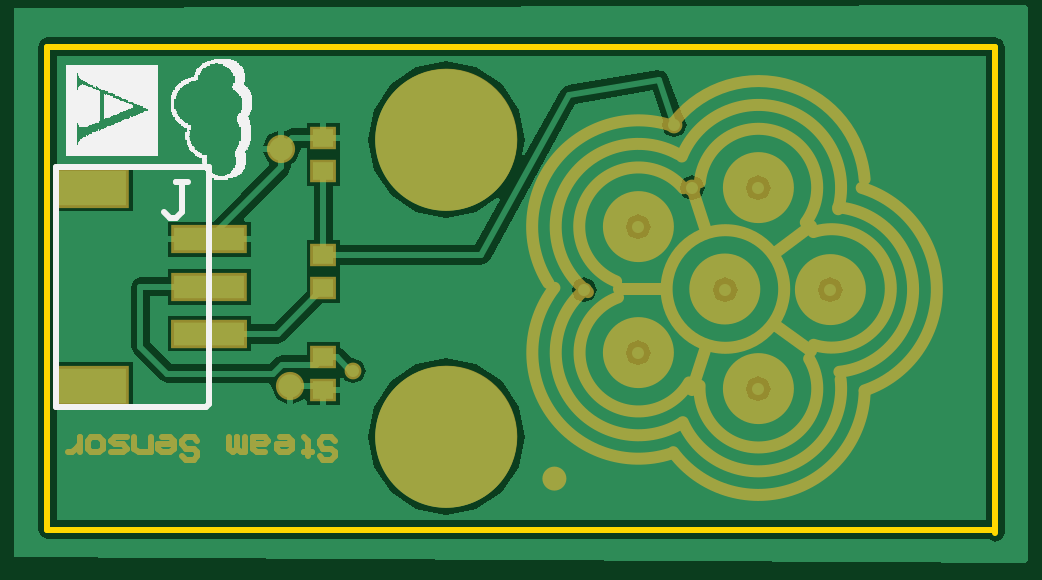
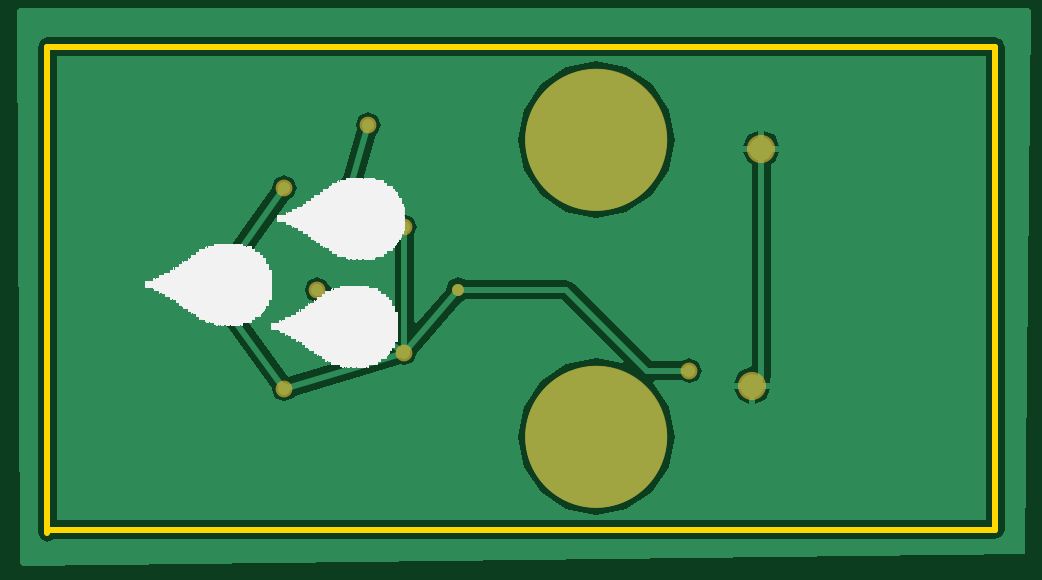
Circuit board: 10 layer files. Board 40.1 x 20.6 mm.
- drill: PCB1.DRL (324 bytes)
- bottom_copper: PCB1.GBL (3613 bytes)
- bottom_silk: PCB1.GBO (51090 bytes)
- paste: PCB1.GBP (371 bytes)
- bottom_mask: PCB1.GBS (1001 bytes)
- outline: PCB1.GKO (459 bytes)
- top_copper: PCB1.GTL (5850 bytes)
- top_silk: PCB1.GTO (113955 bytes)
- paste: PCB1.GTP (427 bytes)
- top_mask: PCB1.GTS (3400 bytes)

=== drill: PCB1.DRL (324 bytes, source withheld) ===
=== bottom_copper: PCB1.GBL ===
%FSLAX23Y23*%
%MOIN*%
G70*
G01*
G75*
G04 Layer_Physical_Order=2*
G04 Layer_Color=16711680*
%ADD10R,0.035X0.031*%
%ADD11R,0.118X0.059*%
%ADD12R,0.118X0.039*%
%ADD13C,0.010*%
%ADD14C,0.236*%
%ADD15C,0.039*%
%ADD16C,0.020*%
G36*
X1630Y866D02*
X1625Y-56D01*
X1621Y-60D01*
X-50Y-40D01*
X-60Y866D01*
X-56Y870D01*
X1626D01*
X1630Y866D01*
D02*
G37*
%LPC*%
G36*
X1580Y821D02*
X1580Y821D01*
X1580Y821D01*
X0D01*
X-11Y816D01*
X-16Y805D01*
Y0D01*
X-11Y-11D01*
X0Y-16D01*
X1568D01*
X1569Y-16D01*
X1580Y-21D01*
X1591Y-16D01*
X1596Y-5D01*
Y805D01*
X1591Y816D01*
X1580Y821D01*
D02*
G37*
%LPD*%
G36*
X1564Y16D02*
X16D01*
Y789D01*
X1564D01*
Y16D01*
D02*
G37*
%LPC*%
G36*
X420Y630D02*
X360D01*
X367Y612D01*
X374Y610D01*
Y255D01*
X374Y255D01*
X374Y255D01*
X376Y249D01*
X376Y249D01*
X375Y245D01*
X435D01*
X428Y263D01*
X406Y272D01*
Y610D01*
X413Y612D01*
X420Y630D01*
D02*
G37*
G36*
X435Y235D02*
X410D01*
Y210D01*
X428Y217D01*
X435Y235D01*
D02*
G37*
G36*
X400D02*
X375D01*
X382Y217D01*
X400Y210D01*
Y235D01*
D02*
G37*
G36*
X385Y665D02*
X367Y658D01*
X360Y640D01*
X385D01*
Y665D01*
D02*
G37*
G36*
X395D02*
Y640D01*
X420D01*
X413Y658D01*
X395Y665D01*
D02*
G37*
G36*
X1045Y696D02*
X1030Y690D01*
X1024Y675D01*
X1030Y660D01*
X1033Y659D01*
X1056Y577D01*
X1054Y570D01*
X1060Y555D01*
X1075Y549D01*
X1090Y555D01*
X1096Y570D01*
X1090Y585D01*
X1087Y586D01*
X1064Y668D01*
X1066Y675D01*
X1060Y690D01*
X1045Y696D01*
D02*
G37*
G36*
X1185Y591D02*
X1170Y585D01*
X1164Y570D01*
X1170Y555D01*
X1178Y551D01*
X1284Y401D01*
X1284Y400D01*
X1284Y399D01*
X1179Y254D01*
X1027Y299D01*
X1026Y304D01*
X1129Y379D01*
X1130Y379D01*
X1145Y385D01*
X1151Y400D01*
X1145Y415D01*
X1130Y421D01*
X1115Y415D01*
X1111Y406D01*
X1006Y330D01*
X1001Y332D01*
Y492D01*
X1006Y505D01*
X1000Y520D01*
X985Y526D01*
X970Y520D01*
X964Y505D01*
X969Y492D01*
Y346D01*
X964Y344D01*
X916Y400D01*
X916Y400D01*
X910Y415D01*
X895Y421D01*
X882Y416D01*
X715D01*
X704Y411D01*
X573Y281D01*
X523D01*
X510Y286D01*
X495Y280D01*
X489Y265D01*
X495Y250D01*
X510Y244D01*
X523Y249D01*
X568D01*
X571Y244D01*
X544Y205D01*
X534Y155D01*
X544Y105D01*
X573Y63D01*
X615Y34D01*
X665Y24D01*
X715Y34D01*
X757Y63D01*
X786Y105D01*
X796Y155D01*
X786Y205D01*
X757Y247D01*
X715Y276D01*
X665Y286D01*
X622Y277D01*
X619Y281D01*
X722Y384D01*
X882D01*
X890Y380D01*
X964Y295D01*
X964Y295D01*
X970Y280D01*
X985Y274D01*
X991Y276D01*
X1168Y223D01*
X1170Y220D01*
X1185Y214D01*
X1200Y220D01*
X1206Y235D01*
X1206Y236D01*
X1311Y381D01*
X1320Y385D01*
X1326Y400D01*
X1320Y415D01*
X1312Y419D01*
X1206Y569D01*
X1206Y570D01*
X1200Y585D01*
X1185Y591D01*
D02*
G37*
G36*
X665Y781D02*
X615Y771D01*
X573Y742D01*
X544Y700D01*
X534Y650D01*
X544Y600D01*
X573Y558D01*
X615Y529D01*
X665Y519D01*
X715Y529D01*
X757Y558D01*
X786Y600D01*
X796Y650D01*
X786Y700D01*
X757Y742D01*
X715Y771D01*
X665Y781D01*
D02*
G37*
%LPD*%
D13*
X1045Y675D02*
X1075Y570D01*
X985Y295D02*
Y505D01*
Y295D02*
X1130Y400D01*
X1185Y570D02*
X1305Y400D01*
X1185Y235D02*
X1305Y400D01*
X985Y295D02*
X1185Y235D01*
X895Y400D02*
X985Y295D01*
X715Y400D02*
X895D01*
X580Y265D02*
X715Y400D01*
X510Y265D02*
X580D01*
X390Y255D02*
X405Y240D01*
X390Y255D02*
Y635D01*
D14*
X665Y155D02*
D03*
Y650D02*
D03*
D15*
X754Y155D02*
D03*
X728Y92D02*
D03*
X665Y66D02*
D03*
X602Y92D02*
D03*
X576Y155D02*
D03*
X665Y244D02*
D03*
X728Y218D02*
D03*
X602D02*
D03*
Y713D02*
D03*
X728D02*
D03*
X665Y739D02*
D03*
X576Y650D02*
D03*
X602Y587D02*
D03*
X665Y561D02*
D03*
X728Y587D02*
D03*
X754Y650D02*
D03*
X390Y635D02*
D03*
X405Y240D02*
D03*
D16*
X510Y265D02*
D03*
X1045Y675D02*
D03*
X1075Y570D02*
D03*
X1185D02*
D03*
X1305Y400D02*
D03*
X1130D02*
D03*
X1185Y235D02*
D03*
X985Y295D02*
D03*
Y505D02*
D03*
X895Y400D02*
D03*
M02*

=== bottom_silk: PCB1.GBO (51090 bytes, source omitted) ===
=== paste: PCB1.GBP ===
%FSLAX23Y23*%
%MOIN*%
G70*
G01*
G75*
G04 Layer_Color=128*
%ADD10R,0.035X0.031*%
%ADD11R,0.118X0.059*%
%ADD12R,0.118X0.039*%
%ADD13C,0.010*%
%ADD14C,0.236*%
%ADD15C,0.039*%
%ADD16C,0.020*%
%ADD17C,0.000*%
%ADD18C,0.000*%
%ADD19C,0.059*%
%ADD20C,0.020*%
%ADD21C,0.004*%
%ADD22R,0.043X0.039*%
%ADD23R,0.126X0.067*%
%ADD24R,0.126X0.047*%
%ADD25C,0.028*%
%ADD26C,0.047*%
M02*

=== bottom_mask: PCB1.GBS ===
%FSLAX23Y23*%
%MOIN*%
G70*
G01*
G75*
G04 Layer_Color=16711935*
%ADD10R,0.035X0.031*%
%ADD11R,0.118X0.059*%
%ADD12R,0.118X0.039*%
%ADD13C,0.010*%
%ADD14C,0.236*%
%ADD15C,0.039*%
%ADD16C,0.020*%
%ADD17C,0.000*%
%ADD18C,0.000*%
%ADD19C,0.059*%
%ADD20C,0.020*%
%ADD21C,0.004*%
%ADD22R,0.043X0.039*%
%ADD23R,0.126X0.067*%
%ADD24R,0.126X0.047*%
%ADD25C,0.028*%
%ADD26C,0.047*%
D14*
X665Y155D02*
D03*
Y650D02*
D03*
D15*
X754Y155D02*
D03*
X728Y92D02*
D03*
X665Y66D02*
D03*
X602Y92D02*
D03*
X576Y155D02*
D03*
X665Y244D02*
D03*
X728Y218D02*
D03*
X602D02*
D03*
Y713D02*
D03*
X728D02*
D03*
X665Y739D02*
D03*
X576Y650D02*
D03*
X602Y587D02*
D03*
X665Y561D02*
D03*
X728Y587D02*
D03*
X754Y650D02*
D03*
D16*
X895Y400D02*
D03*
D19*
X754Y155D02*
G03*
X754Y155I-89J0D01*
G01*
Y650D02*
G03*
X754Y650I-89J0D01*
G01*
D25*
X510Y265D02*
D03*
X1045Y675D02*
D03*
X1075Y570D02*
D03*
X1185D02*
D03*
X1305Y400D02*
D03*
X1130D02*
D03*
X1185Y235D02*
D03*
X985Y295D02*
D03*
Y505D02*
D03*
D26*
X390Y635D02*
D03*
X405Y240D02*
D03*
M02*

=== outline: PCB1.GKO ===
%FSLAX23Y23*%
%MOIN*%
G70*
G01*
G75*
G04 Layer_Color=16711935*
%ADD10R,0.035X0.031*%
%ADD11R,0.118X0.059*%
%ADD12R,0.118X0.039*%
%ADD13C,0.010*%
%ADD14C,0.236*%
%ADD15C,0.039*%
%ADD16C,0.020*%
%ADD17C,0.000*%
%ADD18C,0.000*%
%ADD19C,0.059*%
%ADD20C,0.020*%
%ADD21C,0.004*%
%ADD22R,0.043X0.039*%
%ADD23R,0.126X0.067*%
%ADD24R,0.126X0.047*%
%ADD25C,0.028*%
%ADD26C,0.047*%
D13*
X1580Y-5D02*
Y805D01*
X0Y0D02*
Y805D01*
Y0D02*
X1575D01*
X0Y805D02*
X1580D01*
M02*

=== top_copper: PCB1.GTL (5850 bytes, source omitted) ===
=== top_silk: PCB1.GTO (113955 bytes, source omitted) ===
=== paste: PCB1.GTP ===
%FSLAX23Y23*%
%MOIN*%
G70*
G01*
G75*
G04 Layer_Color=8421504*
%ADD10R,0.035X0.031*%
%ADD11R,0.118X0.059*%
%ADD12R,0.118X0.039*%
%ADD13C,0.010*%
%ADD14C,0.236*%
%ADD15C,0.039*%
%ADD16C,0.020*%
%ADD17C,0.000*%
%ADD18C,0.000*%
D10*
X460Y458D02*
D03*
Y402D02*
D03*
Y653D02*
D03*
Y597D02*
D03*
X460Y232D02*
D03*
Y288D02*
D03*
D11*
X73Y570D02*
D03*
Y240D02*
D03*
D12*
X270Y326D02*
D03*
Y484D02*
D03*
Y405D02*
D03*
Y326D02*
D03*
M02*

=== top_mask: PCB1.GTS ===
%FSLAX23Y23*%
%MOIN*%
G70*
G01*
G75*
G04 Layer_Color=8388736*
%ADD10R,0.035X0.031*%
%ADD11R,0.118X0.059*%
%ADD12R,0.118X0.039*%
%ADD13C,0.010*%
%ADD14C,0.236*%
%ADD15C,0.039*%
%ADD16C,0.020*%
%ADD17C,0.000*%
%ADD18C,0.000*%
%ADD19C,0.059*%
%ADD20C,0.020*%
%ADD21C,0.004*%
%ADD22R,0.043X0.039*%
%ADD23R,0.126X0.067*%
%ADD24R,0.126X0.047*%
%ADD25C,0.028*%
%ADD26C,0.047*%
D13*
X454Y122D02*
X460Y116D01*
X473D01*
X480Y122D01*
Y129D01*
X473Y135D01*
X460D01*
X454Y142D01*
Y148D01*
X460Y155D01*
X473D01*
X480Y148D01*
X434Y122D02*
Y129D01*
X441D01*
X428D01*
X434D01*
Y148D01*
X428Y155D01*
X388D02*
X401D01*
X408Y148D01*
Y135D01*
X401Y129D01*
X388D01*
X382Y135D01*
Y142D01*
X408D01*
X362Y129D02*
X349D01*
X342Y135D01*
Y155D01*
X362D01*
X368Y148D01*
X362Y142D01*
X342D01*
X329Y155D02*
Y129D01*
X323D01*
X316Y135D01*
Y155D01*
Y135D01*
X309Y129D01*
X303Y135D01*
Y155D01*
X224Y122D02*
X231Y116D01*
X244D01*
X250Y122D01*
Y129D01*
X244Y135D01*
X231D01*
X224Y142D01*
Y148D01*
X231Y155D01*
X244D01*
X250Y148D01*
X191Y155D02*
X204D01*
X211Y148D01*
Y135D01*
X204Y129D01*
X191D01*
X185Y135D01*
Y142D01*
X211D01*
X172Y155D02*
Y129D01*
X152D01*
X145Y135D01*
Y155D01*
X132D02*
X113D01*
X106Y148D01*
X113Y142D01*
X126D01*
X132Y135D01*
X126Y129D01*
X106D01*
X86Y155D02*
X73D01*
X67Y148D01*
Y135D01*
X73Y129D01*
X86D01*
X93Y135D01*
Y148D01*
X86Y155D01*
X54Y129D02*
Y155D01*
Y142D01*
X47Y135D01*
X41Y129D01*
X34D01*
D14*
X665Y155D02*
D03*
Y650D02*
D03*
D15*
X754Y155D02*
D03*
X728Y92D02*
D03*
X665Y66D02*
D03*
X602Y92D02*
D03*
X576Y155D02*
D03*
X665Y244D02*
D03*
X728Y218D02*
D03*
X602D02*
D03*
Y713D02*
D03*
X728D02*
D03*
X665Y739D02*
D03*
X576Y650D02*
D03*
X602Y587D02*
D03*
X665Y561D02*
D03*
X728Y587D02*
D03*
X754Y650D02*
D03*
D16*
X895Y400D02*
D03*
D19*
X754Y155D02*
G03*
X754Y155I-89J0D01*
G01*
Y650D02*
G03*
X754Y650I-89J0D01*
G01*
X1215Y235D02*
G03*
X1215Y235I-30J0D01*
G01*
X1015Y295D02*
G03*
X1015Y295I-30J0D01*
G01*
Y505D02*
G03*
X1015Y505I-30J0D01*
G01*
X1215Y570D02*
G03*
X1215Y570I-30J0D01*
G01*
X1335Y400D02*
G03*
X1335Y400I-30J0D01*
G01*
X1159Y401D02*
G03*
X1159Y401I-30J0D01*
G01*
D20*
X1362Y232D02*
G03*
X1357Y569I-57J168D01*
G01*
X1043Y129D02*
G03*
X1362Y231I142J106D01*
G01*
X845Y403D02*
G03*
X1038Y126I140J-108D01*
G01*
X1041Y673D02*
G03*
X835Y411I-56J-168D01*
G01*
X1362Y584D02*
G03*
X1048Y682I-177J-14D01*
G01*
X1320Y263D02*
G03*
X1318Y537I-15J137D01*
G01*
X1059Y179D02*
G03*
X1322Y250I126J56D01*
G01*
X897Y401D02*
G03*
X1057Y178I88J-106D01*
G01*
X1051Y626D02*
G03*
X901Y396I-66J-121D01*
G01*
X1318Y534D02*
G03*
X1057Y622I-133J36D01*
G01*
X1277Y308D02*
G03*
X1277Y495I30J94D01*
G01*
X1087Y240D02*
G03*
X1270Y285I98J-5D01*
G01*
X951Y387D02*
G03*
X1070Y245I34J-92D01*
G01*
X1060Y569D02*
G03*
X948Y414I-75J-64D01*
G01*
X1264Y512D02*
G03*
X1087Y579I-79J58D01*
G01*
X1228Y401D02*
G03*
X1228Y401I-98J0D01*
G01*
X855Y85D02*
G03*
X855Y85I-10J0D01*
G01*
X1213Y341D02*
X1273Y297D01*
X1075Y233D02*
X1098Y304D01*
X952Y401D02*
X1030Y401D01*
X1075Y570D02*
X1098Y498D01*
X1213Y461D02*
X1273Y506D01*
D21*
Y508D01*
D22*
X460Y458D02*
D03*
Y402D02*
D03*
Y653D02*
D03*
Y597D02*
D03*
X460Y232D02*
D03*
Y288D02*
D03*
D23*
X73Y570D02*
D03*
Y240D02*
D03*
D24*
X270Y326D02*
D03*
Y484D02*
D03*
Y405D02*
D03*
Y326D02*
D03*
D25*
X510Y265D02*
D03*
X1045Y675D02*
D03*
X1075Y570D02*
D03*
X1185D02*
D03*
X1305Y400D02*
D03*
X1130D02*
D03*
X1185Y235D02*
D03*
X985Y295D02*
D03*
Y505D02*
D03*
D26*
X390Y635D02*
D03*
X405Y240D02*
D03*
M02*

